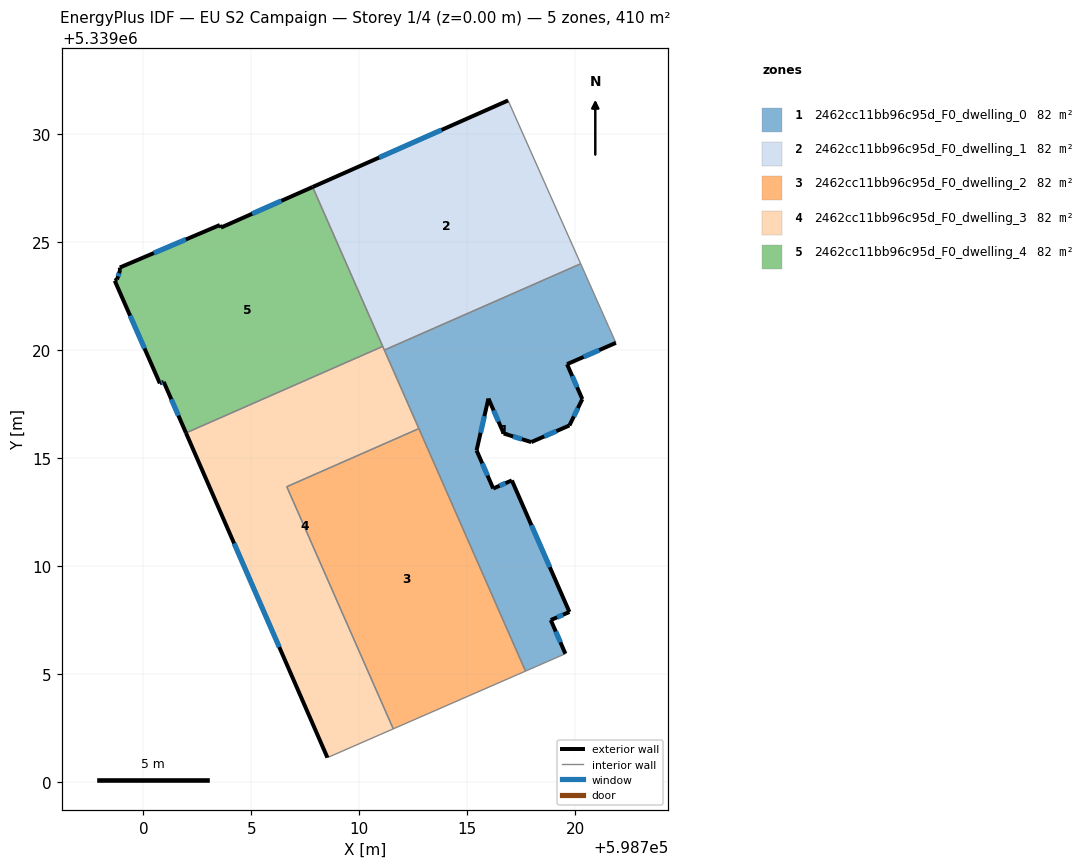
=== STOREY PLAN SPEC (per zone: floor XY polygon, exterior-wall plan segments, windows/doors) ===
zone 1: 2462cc11bb96c95d_F0_dwelling_0  (82.0 m²)
  floor: (598720.25, 5339024.00) (598721.57, 5339021.03) (598721.88, 5339020.34) (598719.62, 5339019.35) (598720.33, 5339017.73) (598719.73, 5339016.51) (598717.96, 5339015.74) (598716.69, 5339016.14) (598715.98, 5339017.75) (598715.43, 5339015.35) (598716.20, 5339013.59) (598717.06, 5339013.96) (598719.73, 5339007.87) (598718.87, 5339007.50) (598719.54, 5339005.94) (598717.70, 5339005.13) (598711.16, 5339020.00)
  exterior wall: (598720.33, 5339017.73) – (598719.62, 5339019.35)  [1.8 m]
    window: (598720.09, 5339018.28) – (598719.86, 5339018.80)  [0.5 m²]
  exterior wall: (598719.73, 5339016.51) – (598720.33, 5339017.73)  [1.4 m]
    window: (598719.93, 5339016.92) – (598720.12, 5339017.31)  [0.4 m²]
  exterior wall: (598717.96, 5339015.74) – (598719.73, 5339016.51)  [1.9 m]
    window: (598718.56, 5339016.00) – (598719.13, 5339016.25)  [0.6 m²]
  exterior wall: (598716.69, 5339016.14) – (598717.96, 5339015.74)  [1.3 m]
    window: (598717.12, 5339016.00) – (598717.53, 5339015.87)  [0.4 m²]
  exterior wall: (598715.98, 5339017.75) – (598716.69, 5339016.14)  [1.8 m]
    window: (598716.22, 5339017.20) – (598716.45, 5339016.69)  [0.5 m²]
  exterior wall: (598715.43, 5339015.35) – (598715.98, 5339017.75)  [2.5 m]
    window: (598715.62, 5339016.17) – (598715.79, 5339016.94)  [0.8 m²]
  exterior wall: (598716.20, 5339013.59) – (598715.43, 5339015.35)  [1.9 m]
    window: (598715.94, 5339014.19) – (598715.69, 5339014.75)  [0.6 m²]
  exterior wall: (598717.06, 5339013.96) – (598716.20, 5339013.59)  [0.9 m]
    window: (598716.77, 5339013.84) – (598716.49, 5339013.72)  [0.3 m²]
  exterior wall: (598719.73, 5339007.87) – (598717.06, 5339013.96)  [6.7 m]
    window: (598718.82, 5339009.94) – (598717.97, 5339011.89)  [2.0 m²]
  exterior wall: (598718.87, 5339007.50) – (598719.73, 5339007.87)  [0.9 m]
    window: (598719.16, 5339007.62) – (598719.44, 5339007.74)  [0.3 m²]
  exterior wall: (598719.54, 5339005.94) – (598718.87, 5339007.50)  [1.7 m]
    window: (598719.31, 5339006.47) – (598719.10, 5339006.96)  [0.5 m²]
  exterior wall: (598719.62, 5339019.35) – (598721.88, 5339020.34)  [2.5 m]
    window: (598720.39, 5339019.68) – (598721.11, 5339020.00)  [0.8 m²]
  interior walls: 6
zone 2: 2462cc11bb96c95d_F0_dwelling_1  (82.0 m²)
  floor: (598716.89, 5339031.56) (598720.25, 5339024.00) (598711.16, 5339020.00) (598707.84, 5339027.55)
  exterior wall: (598716.89, 5339031.56) – (598707.84, 5339027.55)  [9.9 m]
    window: (598713.81, 5339030.20) – (598710.92, 5339028.92)  [3.0 m²]
  interior walls: 4
zone 3: 2462cc11bb96c95d_F0_dwelling_2  (81.9 m²)
  floor: (598712.76, 5339016.36) (598717.70, 5339005.13) (598711.57, 5339002.46) (598706.64, 5339013.67)
  interior walls: 4
zone 4: 2462cc11bb96c95d_F0_dwelling_3  (81.9 m²)
  floor: (598711.08, 5339020.17) (598712.76, 5339016.36) (598706.64, 5339013.67) (598711.57, 5339002.46) (598708.52, 5339001.12) (598701.97, 5339016.16)
  exterior wall: (598701.97, 5339016.16) – (598708.52, 5339001.12)  [16.4 m]
    window: (598704.20, 5339011.05) – (598706.29, 5339006.24)  [5.0 m²]
  interior walls: 6
zone 5: 2462cc11bb96c95d_F0_dwelling_4  (81.9 m²)
  floor: (598707.84, 5339027.55) (598711.08, 5339020.17) (598701.97, 5339016.16) (598700.94, 5339018.53) (598700.76, 5339018.46) (598698.67, 5339023.21) (598698.78, 5339023.27) (598698.92, 5339023.71) (598698.91, 5339023.82) (598703.54, 5339025.79) (598703.59, 5339025.67)
  exterior wall: (598700.94, 5339018.53) – (598701.97, 5339016.16)  [2.6 m]
    window: (598701.29, 5339017.72) – (598701.62, 5339016.97)  [0.8 m²]
  exterior wall: (598700.76, 5339018.46) – (598700.94, 5339018.53)  [0.2 m]
    window: (598700.82, 5339018.48) – (598700.88, 5339018.50)  [0.1 m²]
  exterior wall: (598698.67, 5339023.21) – (598700.76, 5339018.46)  [5.2 m]
    window: (598699.38, 5339021.59) – (598700.05, 5339020.08)  [1.6 m²]
  exterior wall: (598698.78, 5339023.27) – (598698.67, 5339023.21)  [0.1 m]
  exterior wall: (598698.92, 5339023.71) – (598698.78, 5339023.27)  [0.5 m]
    window: (598698.87, 5339023.56) – (598698.83, 5339023.42)  [0.1 m²]
  exterior wall: (598698.91, 5339023.82) – (598698.92, 5339023.71)  [0.1 m]
  exterior wall: (598703.54, 5339025.79) – (598698.91, 5339023.82)  [5.0 m]
    window: (598701.96, 5339025.12) – (598700.48, 5339024.49)  [1.5 m²]
  exterior wall: (598703.59, 5339025.67) – (598703.54, 5339025.79)  [0.1 m]
  exterior wall: (598707.84, 5339027.55) – (598703.59, 5339025.67)  [4.6 m]
    window: (598706.39, 5339026.91) – (598705.03, 5339026.31)  [1.4 m²]
  interior walls: 2

=== DERIVED (storey summary) ===
Building: EU S2 Campaign
Storey: 1 of 4  (floor level z = 0.00 m)
Storey gross floor area: 409.7 m²
Zones on this storey: 5
  - 2462cc11bb96c95d_F0_dwelling_0: floor 82.0 m²; exterior wall 25.2 m (75.7 m²); 12 window(s) 7.7 m²; WWR 10.2%
  - 2462cc11bb96c95d_F0_dwelling_1: floor 82.0 m²; exterior wall 9.9 m (29.7 m²); 1 window(s) 3.0 m²; WWR 10.2%
  - 2462cc11bb96c95d_F0_dwelling_2: floor 81.9 m²
  - 2462cc11bb96c95d_F0_dwelling_3: floor 81.9 m²; exterior wall 16.4 m (49.2 m²); 1 window(s) 5.0 m²; WWR 10.2%
  - 2462cc11bb96c95d_F0_dwelling_4: floor 81.9 m²; exterior wall 18.5 m (55.4 m²); 6 window(s) 5.5 m²; WWR 10.0%
Zone adjacency (shared interzone walls):
  - 2462cc11bb96c95d_F0_dwelling_0 ↔ 2462cc11bb96c95d_F0_dwelling_1
  - 2462cc11bb96c95d_F0_dwelling_0 ↔ 2462cc11bb96c95d_F0_dwelling_2
  - 2462cc11bb96c95d_F0_dwelling_0 ↔ 2462cc11bb96c95d_F0_dwelling_3
  - 2462cc11bb96c95d_F0_dwelling_1 ↔ 2462cc11bb96c95d_F0_dwelling_3
  - 2462cc11bb96c95d_F0_dwelling_1 ↔ 2462cc11bb96c95d_F0_dwelling_4
  - 2462cc11bb96c95d_F0_dwelling_2 ↔ 2462cc11bb96c95d_F0_dwelling_3
  - 2462cc11bb96c95d_F0_dwelling_3 ↔ 2462cc11bb96c95d_F0_dwelling_4